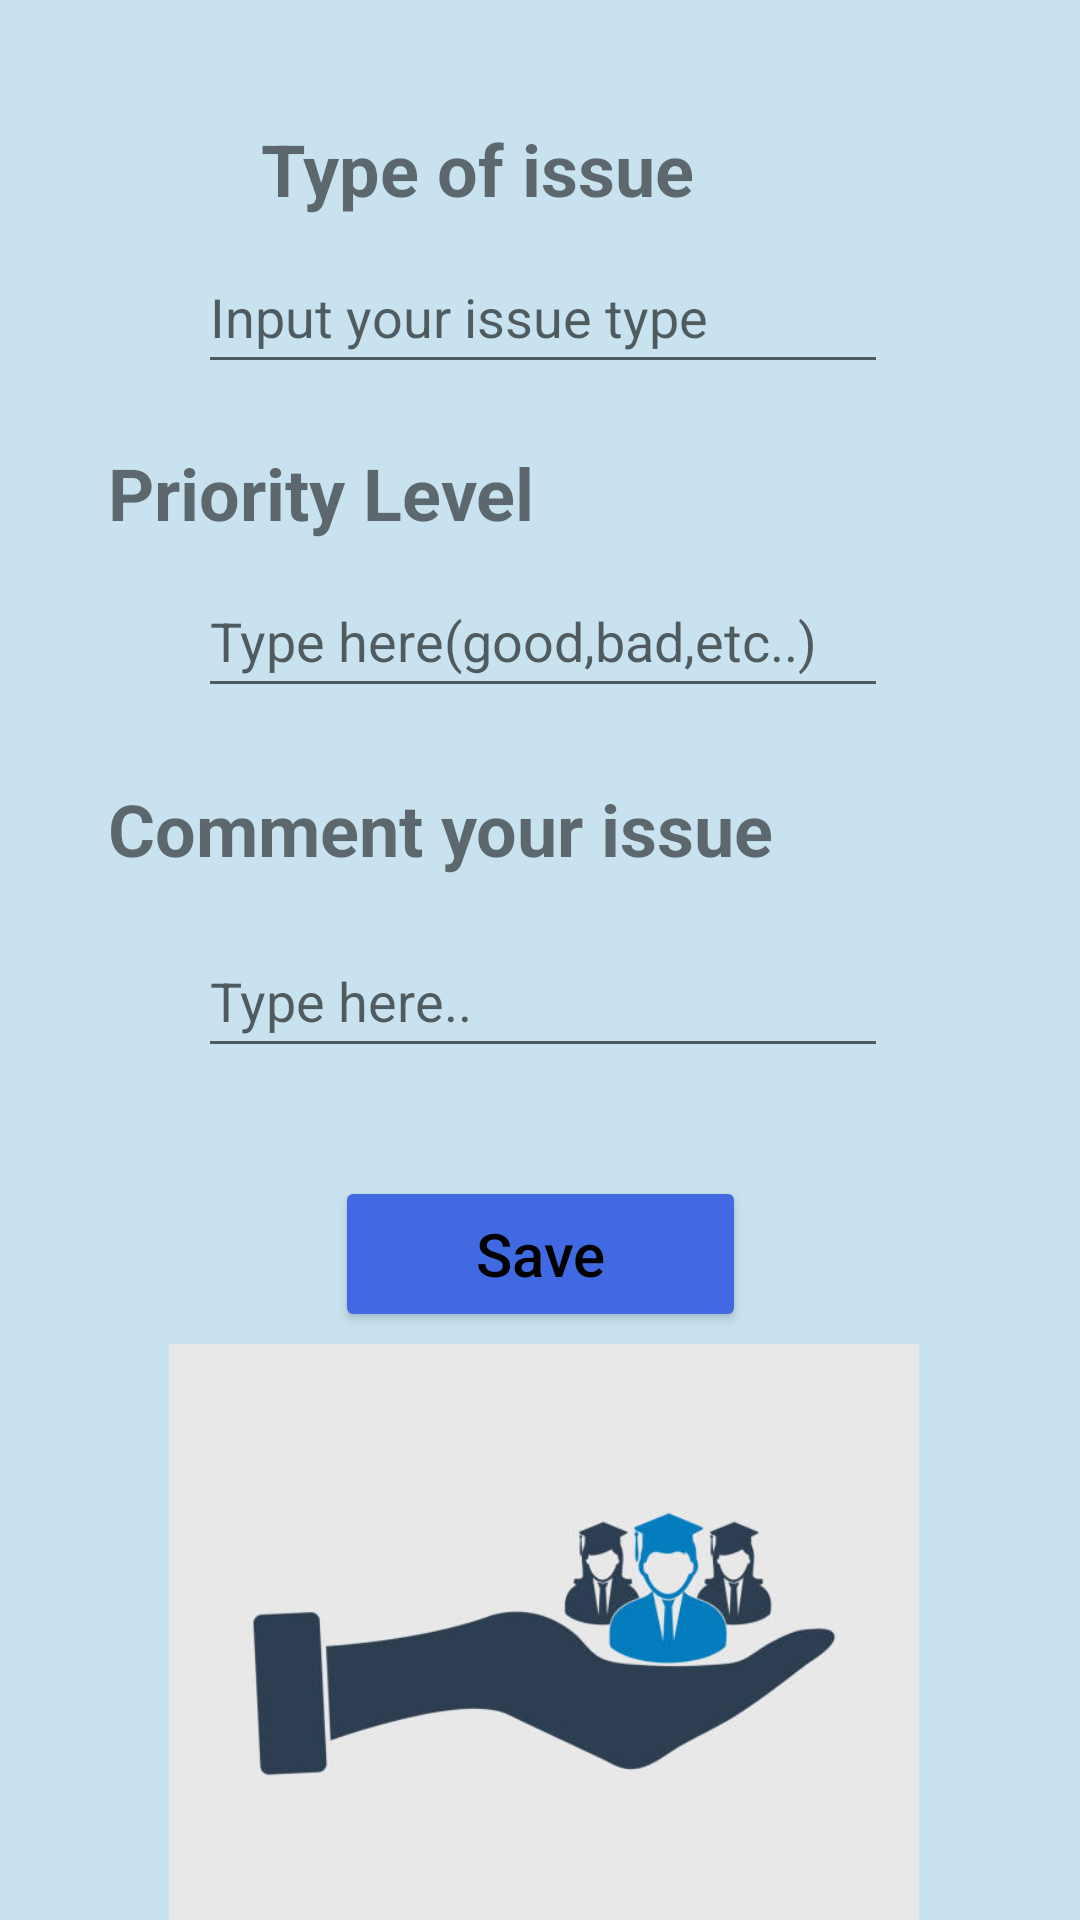

Reconstruct the res/layout file that produces this screen, plus the resources it refers to.
<!-- AndroidManifest.xml: application theme Theme.Gurugedara -->
<!-- res/layout/activity_support.xml -->
<?xml version="1.0" encoding="utf-8"?>
<androidx.constraintlayout.widget.ConstraintLayout xmlns:android="http://schemas.android.com/apk/res/android"
    xmlns:app="http://schemas.android.com/apk/res-auto"
    xmlns:tools="http://schemas.android.com/tools"
    android:layout_width="match_parent"
    android:layout_height="match_parent"
    android:background="#C8E3EF"
    tools:context=".ActivitySupport">

    <TextView
        android:id="@+id/issue_text"
        android:layout_width="260dp"
        android:layout_height="40dp"
        android:layout_marginStart="87dp"
        android:layout_marginLeft="87dp"
        android:layout_marginTop="40dp"
        android:layout_marginEnd="64dp"
        android:layout_marginRight="64dp"
        android:text="@string/issue_text"
        android:textSize="24sp"
        android:textStyle="bold"
        app:layout_constraintEnd_toEndOf="parent"
        app:layout_constraintHorizontal_bias="0.0"
        app:layout_constraintStart_toStartOf="parent"
        app:layout_constraintTop_toTopOf="parent" />

    <EditText
        android:id="@+id/issue_input"
        android:layout_width="230dp"
        android:layout_height="48dp"
        android:layout_marginEnd="64dp"
        android:layout_marginRight="64dp"
        android:ems="10"
        android:hint="@string/issue_input"
        android:inputType="textPersonName"
        app:layout_constraintEnd_toEndOf="parent"
        app:layout_constraintTop_toBottomOf="@+id/issue_text" />

    <TextView
        android:id="@+id/priority_text"
        android:layout_width="260dp"
        android:layout_height="40dp"
        android:layout_marginTop="20dp"
        android:layout_marginEnd="64dp"
        android:layout_marginRight="64dp"
        android:text="@string/priority_text"
        android:textSize="24sp"
        android:textStyle="bold"
        app:layout_constraintEnd_toEndOf="parent"
        app:layout_constraintTop_toBottomOf="@+id/issue_input" />

    <EditText
        android:id="@+id/priority_input"
        android:layout_width="230dp"
        android:layout_height="48dp"
        android:layout_marginEnd="64dp"
        android:layout_marginRight="64dp"
        android:ems="10"
        android:hint="@string/priority_input"
        android:inputType="textPersonName"
        app:layout_constraintEnd_toEndOf="parent"
        app:layout_constraintTop_toBottomOf="@+id/priority_text" />

    <TextView
        android:id="@+id/comment_text"
        android:layout_width="260dp"
        android:layout_height="40dp"
        android:layout_marginTop="24dp"
        android:layout_marginEnd="64dp"
        android:layout_marginRight="64dp"
        android:text="@string/comment_text"
        android:textSize="24sp"
        android:textStyle="bold"
        app:layout_constraintEnd_toEndOf="parent"
        app:layout_constraintTop_toBottomOf="@+id/priority_input" />

    <EditText
        android:id="@+id/comment_input"
        android:layout_width="230dp"
        android:layout_height="48dp"
        android:layout_marginTop="8dp"
        android:layout_marginEnd="64dp"
        android:layout_marginRight="64dp"
        android:ems="10"
        android:hint="@string/comment_input"
        android:inputType="textPersonName"
        app:layout_constraintEnd_toEndOf="parent"
        app:layout_constraintTop_toBottomOf="@+id/comment_text" />

    <Button
        android:id="@+id/save_button"
        android:layout_width="137dp"
        android:layout_height="52dp"
        android:layout_marginTop="36dp"
        android:text="@string/save_button"
        android:textAllCaps="false"
        android:textColor="@color/black"
        android:textSize="20sp"
        app:backgroundTint="#4169E1"
        app:layout_constraintEnd_toEndOf="parent"
        app:layout_constraintStart_toStartOf="parent"
        app:layout_constraintTop_toBottomOf="@+id/comment_input" />

    <ImageView
        android:id="@+id/imageView"
        android:layout_width="402dp"
        android:layout_height="200dp"
        android:layout_marginTop="4dp"
        app:layout_constraintEnd_toEndOf="parent"
        app:layout_constraintHorizontal_bias="0.478"
        app:layout_constraintStart_toStartOf="parent"
        app:layout_constraintTop_toBottomOf="@+id/save_button"
        app:srcCompat="@drawable/support_service" />

</androidx.constraintlayout.widget.ConstraintLayout>
<!-- resources referenced by this layout -->
<resources>
  <!-- drawable support_service: jpg bitmap (drawable, 14464 bytes) -->
  <string name="comment_input">Type here..</string>
  <string name="comment_text">Comment your issue</string>
  <string name="issue_input">Input your issue type</string>
  <string name="issue_text">Type of issue</string>
  <string name="priority_input">Type here(good,bad,etc..)</string>
  <string name="priority_text">Priority Level</string>
  <string name="save_button">Save</string>
  <style name="Theme.Gurugedara" parent="Theme.MaterialComponents.DayNight.DarkActionBar">
          
          <item name="colorPrimary">@color/purple_500</item>
          <item name="colorPrimaryVariant">@color/purple_700</item>
          <item name="colorOnPrimary">@color/white</item>
          
          <item name="colorSecondary">@color/teal_200</item>
          <item name="colorSecondaryVariant">@color/teal_700</item>
          <item name="colorOnSecondary">@color/black</item>
          
          <item name="android:statusBarColor" tools:targetApi="l">?attr/colorPrimaryVariant</item>
          
      </style>
  <!-- not gathered from this repository: default colours our renderer supplied (Android Studio template values) -->
  <color name="purple_500">#FF6200EE</color>
  <color name="purple_700">#FF3700B3</color>
  <color name="teal_200">#FF03DAC5</color>
  <color name="teal_700">#FF018786</color>
  <color name="black">#FF000000</color>
  <color name="white">#FFFFFFFF</color>
</resources>
